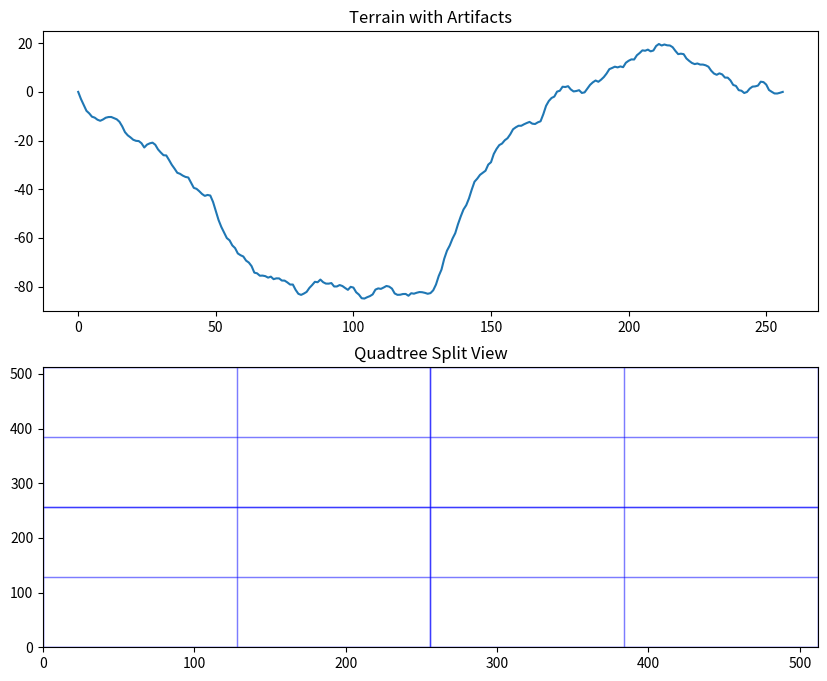

This figure's Python source:
import numpy as np
import matplotlib.pyplot as plt
import random

def split_region(x, y, w, h, min_size, regions):
    if w <= min_size or h <= min_size:
        return
    regions.append((x, y, w, h))
    hw, hh = w / 2, h / 2
    split_region(x, y, hw, hh, min_size, regions)
    split_region(x + hw, y, hw, hh, min_size, regions)
    split_region(x, y + hh, hw, hh, min_size, regions)
    split_region(x + hw, y + hh, hw, hh, min_size, regions)

def count_points_in_region(points, x, y, w, h):
    count = 0
    for px, py in points:
        if x <= px < x + w and y <= py < y + h:
            count += 1
    return count

def draw_tree(canvas, x, y, length, angle, depth):
    if depth == 0:
        x_end = x + length * np.cos(np.radians(angle))
        y_end = y + length * np.sin(np.radians(angle))
        canvas.plot([x, x_end], [y, y_end], color='green', lw=1)
        return
    x_end = x + length * np.cos(np.radians(angle))
    y_end = y + length * np.sin(np.radians(angle))
    canvas.plot([x, x_end], [y, y_end], color='brown', lw=depth)
    draw_tree(canvas, x_end, y_end, length * 0.7, angle - 30, depth - 1)
    draw_tree(canvas, x_end, y_end, length * 0.7, angle + 30, depth - 1)

def midpoint_displacement(h1, h2, roughness, depth):
    if depth == 0:
        return []
    mid = (h1 + h2) / 2 + random.uniform(-roughness, roughness)
    return midpoint_displacement(h1, mid, roughness / 2, depth - 1) + [mid] + midpoint_displacement(mid, h2, roughness / 2, depth - 1)

def generate_terrain_1d(width, roughness, depth):
    h1, h2 = 0, 0
    points = [h1] + midpoint_displacement(h1, h2, roughness, depth) + [h2]
    return points

def measure_fractal_dimension(points, box_sizes):
    counts = []
    for s in box_sizes:
        count = 0
        for i in range(0, len(points), s):
            count += 1
        counts.append(count)
    coeffs = np.polyfit(np.log(1/np.array(box_sizes)), np.log(counts), 1)
    return coeffs[0]

def detect_artifacts(terrain, threshold):
    artifacts = []
    for i in range(1, len(terrain)):
        if abs(terrain[i] - terrain[i-1]) > threshold:
            artifacts.append(i)
    return artifacts

def run_integration():
    depth = 8
    terrain = generate_terrain_1d(512, 100, depth)
    
    box_sizes = [2**i for i in range(1, 5)]
    d_dim = measure_fractal_dimension(terrain, box_sizes)
    print(f"Fractal Dimension D: {d_dim:.2f}")
    
    if d_dim < 1.8 or d_dim > 2.5:
        print("Warning: Unnatural Fractal Dimension!")
        
    artifacts = detect_artifacts(terrain, 50)
    
    fig, ax = plt.subplots(2, 1, figsize=(10, 8))
    ax[0].plot(terrain)
    for idx in artifacts:
        ax[0].plot(idx, terrain[idx], 'ro')
    ax[0].set_title("Terrain with Artifacts")
    
    regions = []
    split_region(0, 0, 512, 512, 64, regions)
    for r in regions:
        rect = plt.Rectangle((r[0], r[1]), r[2], r[3], fill=False, edgecolor='blue', alpha=0.3)
        ax[1].add_patch(rect)
    ax[1].set_xlim(0, 512)
    ax[1].set_ylim(0, 512)
    ax[1].set_title("Quadtree Split View")
    plt.show()

if __name__ == "__main__":
    run_integration()
